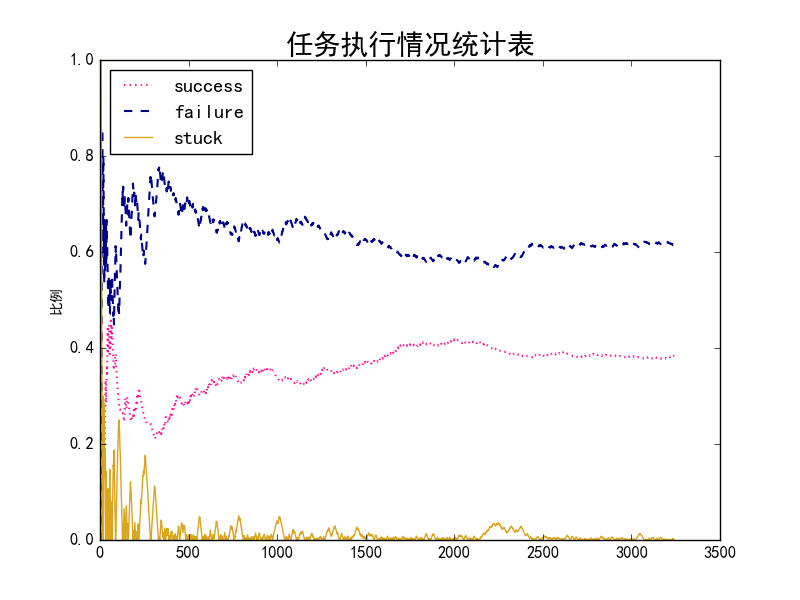

The table this chart was drawn from, first rows:
0, 0, 1
0, 0, 2
0, 0, 3
0, 0, 4
0, 0, 5
0, 0, 6
0, 1, 6
0, 2, 5
0, 3, 4
0, 4, 3
0, 5, 2
0, 6, 1
1, 6, 0
1, 6, 1
1, 6, 2
1, 6, 3
2, 6, 2
2, 7, 1
2, 8, 0
2, 8, 1
2, 8, 2
2, 8, 3
2, 8, 4
3, 8, 4
3, 9, 3
3, 10, 2
3, 10, 3
4, 10, 3
5, 10, 3
5, 11, 2
6, 11, 1
6, 12, 0
6, 12, 1
6, 12, 2
6, 12, 3
7, 12, 2
7, 13, 1
7, 14, 0
8, 14, 0
8, 14, 1
9, 14, 0
10, 14, 0
11, 14, 0
11, 14, 1
11, 14, 2
11, 14, 3
12, 14, 3
13, 14, 2
13, 15, 1
13, 16, 0
13, 16, 1
13, 16, 2
13, 16, 3
13, 16, 4
13, 16, 5
14, 16, 4
14, 17, 3
14, 18, 2
14, 18, 3
14, 19, 2
15, 19, 1
... 3,181 more rows
